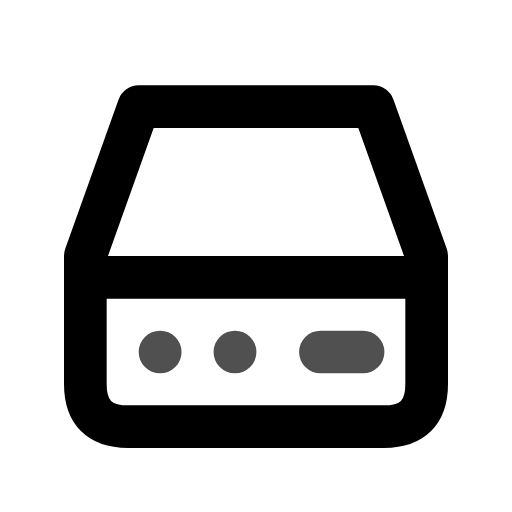
t = 0.00 s
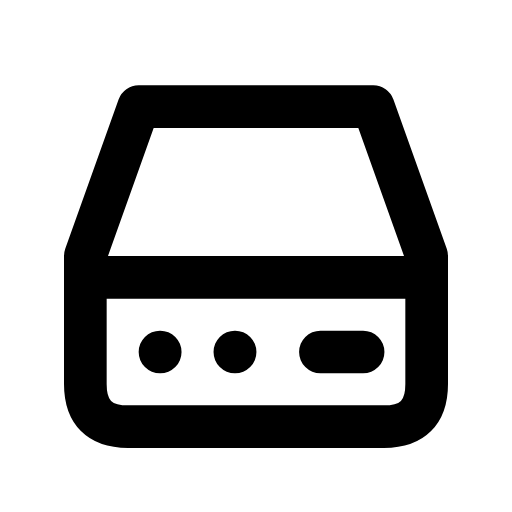
t = 0.80 s
t = 1.09 s: frame unchanged from t = 0.80 s, image omitted
t = 1.74 s: frame unchanged from t = 0.80 s, image omitted
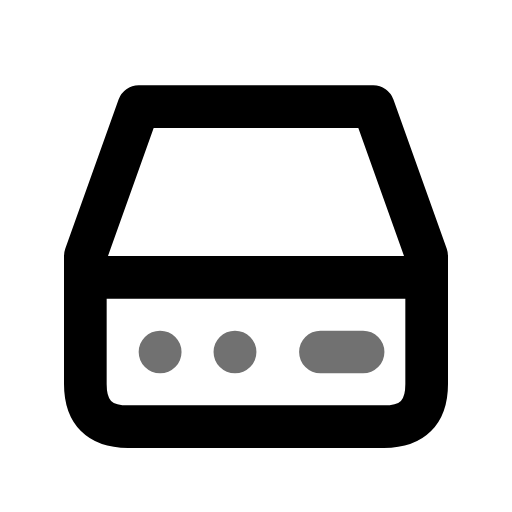
t = 2.26 s
t = 3.05 s: frame unchanged from t = 0.80 s, image omitted

The animated SVG that drew these frames (rendered in a browser with its animation timeline set to each time). Animation: 1 CSS @keyframes rule; one cycle of 3.45 s, repeats indefinitely.

<svg xmlns="http://www.w3.org/2000/svg" width="24" height="24" fill="none" stroke="currentColor" stroke-linecap="round" stroke-linejoin="round" stroke-width="2" viewBox="0 0 24 24">
    <!-- Generated by scripts/icon-expansion/generate.mjs -->
    <style>
        @media (prefers-reduced-motion: no-preference) {
            @keyframes ira-exp-pulse { 0%, 100% { opacity: 1; } 22% { opacity: .45; } 40% { opacity: 1; } }
            [data-ira-motion="hard-drive"] { transform-box: fill-box; transform-origin: center; animation: ira-exp-pulse 2.65s ease-in-out -0.8s infinite; }
        }
    </style>
    <path d="M4 12l2.5-7h11l2.5 7v6q0 2-2 2H6q-2 0-2-2zm0 1h16"/>
    <g data-ira-motion="hard-drive"><path d="M7.5 16.5h.01m3.5 0h.01m4 0h2"/></g>
</svg>
